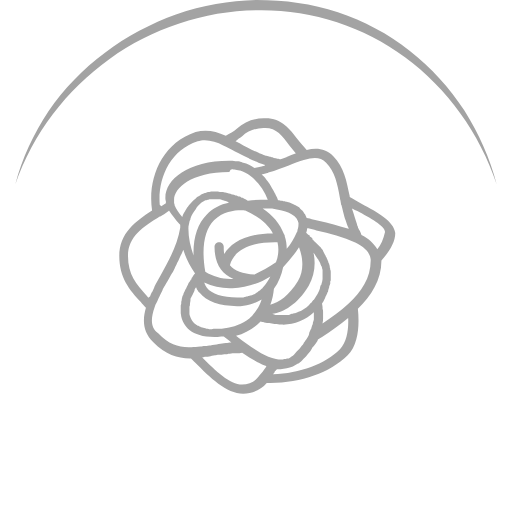
t = 0.00 s
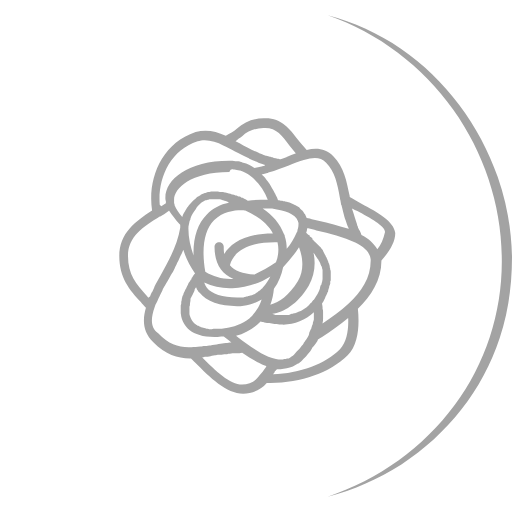
t = 0.50 s
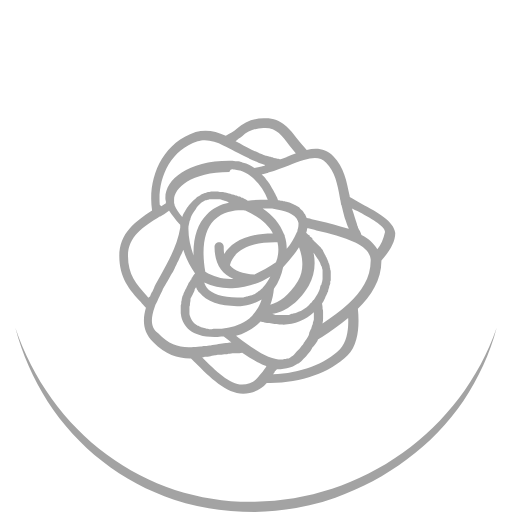
t = 1.00 s
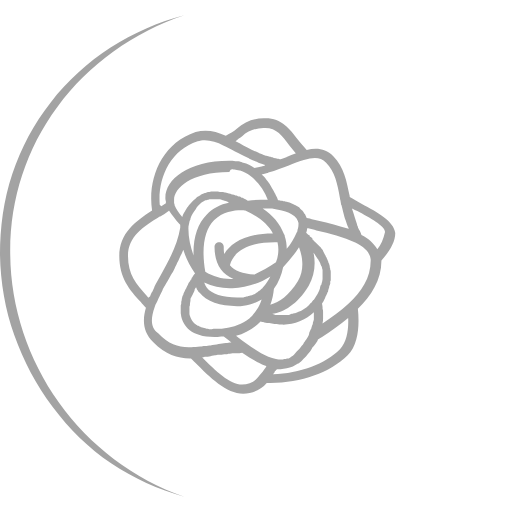
t = 1.50 s

The animated SVG that drew these frames (rendered in a browser with its animation timeline set to each time). Animation: 1 SMIL element (animateTransform=1); one cycle of 2.00 s, repeats indefinitely.

<?xml version="1.0" encoding="utf-8"?>
<!-- Generator: Adobe Illustrator 24.1.0, SVG Export Plug-In . SVG Version: 6.00 Build 0)  -->
<svg version="1.1" id="Layer_1" xmlns="http://www.w3.org/2000/svg" xmlns:xlink="http://www.w3.org/1999/xlink" x="0px" y="0px"
	 viewBox="0 0 100 100" style="enable-background:new 0 0 100 100;" xml:space="preserve">
<style type="text/css">
	.st0{fill:#A3A3A3;}
</style>
<g>
	<path class="st0" d="M3,36c1.3-5.1,3.6-9.9,6.5-14.3c3-4.4,6.7-8.2,11-11.4c4.2-3.2,9-5.7,14-7.5C39.6,1,44.9,0.1,50.2,0
		C55.6,0,60.9,0.7,66,2.4c5.1,1.7,9.8,4.2,14,7.5c4.2,3.3,7.8,7.2,10.7,11.7c2.8,4.5,5,9.3,6.3,14.4c-3.3-9.9-9.6-18.7-17.9-24.8
		C70.8,5,60.5,1.8,50.2,2C40,2.1,29.8,5.5,21.4,11.5C13,17.5,6.4,26.1,3,36z">

		<animateTransform attributeName="transform"
				attributeType="XML"
				type="rotate"
				from="0 50 50"
				to="360 50 50"
				dur="2s"
				repeatCount="indefinite" />

	</path>

</g>

<path class="st0" d="M70.6,39.8c-0.8-0.4-1.6-0.9-2.3-1.3l0-0.2c-0.6-2.9-1.1-5.7-3.2-7.8c-1.5-1.5-3.3-1.7-5.2-1.2
	c-0.6-0.7-1.2-1.4-1.7-2c-1.6-2.1-3.2-4.2-6.3-4.2c-2.1-0.1-4.1,0.6-5.6,2c-0.7,0.6-1.4,1-2.2,1.4c-2-0.9-3.9-1.3-5.9-0.7
	c-6.8,2.3-9.4,9.3-8.5,15.3c-3.2,2.1-6.4,4.4-6.4,8.9c0,4.3,2,6.6,4.2,9c0.3,0.4,0.6,0.7,1,1.1c-0.7,2.4-0.6,4.7,1.4,6.7
	c2.5,2.5,4.7,3.2,7.2,3.2c0.1,0,0.2,0,0.2,0c0.3,0.3,0.5,0.5,0.8,0.8c2.9,2.9,6.1,6.1,9.4,6.1c1.7,0,3.4-0.7,4.6-2.1
	c0.2,0,0.5,0,0.7,0c6.1,0,11.6-2,15.1-5.4c2.2-2.2,2.3-6.1,2-9.1c2.6-2.5,4.6-5.6,4.6-9.4c1.4-1.6,2.7-3.5,2.7-5.4
	C76.9,43.2,73.8,41.5,70.6,39.8z M63.7,31.8c1.7,1.7,2.2,4.1,2.7,6.9c0,0.2,0.1,0.4,0.1,0.5c0,0,0,0,0,0c0,0.2,0.1,0.4,0.1,0.6
	c0,0.1,0,0.2,0.1,0.3c0.1,0.4,0.2,0.8,0.3,1.2c0,0.1,0.1,0.3,0.1,0.4c0.1,0.4,0.2,0.9,0.4,1.3c0,0.1,0.1,0.2,0.1,0.3
	c0.1,0.4,0.3,0.9,0.5,1.3c0,0,0,0.1,0,0.1c-1.9-0.6-3.9-1.2-5.9-1.6c-0.4-0.1-0.9-0.2-1.3-0.3l-0.4-0.1c-0.2,0-0.4-0.1-0.6-0.1
	c-0.1-0.2-0.2-0.5-0.3-0.7c0,0,0-0.1-0.1-0.1c-0.1-0.2-0.2-0.3-0.3-0.5c-0.1-0.1-0.1-0.2-0.2-0.2c-0.1-0.1-0.3-0.3-0.4-0.4
	c-0.1-0.1-0.1-0.1-0.2-0.2c-0.2-0.1-0.3-0.2-0.5-0.3c-0.1,0-0.1-0.1-0.2-0.1c-0.2-0.1-0.4-0.2-0.6-0.3c-0.1,0-0.2-0.1-0.2-0.1
	c-0.2-0.1-0.3-0.1-0.5-0.2c-0.2,0-0.3-0.1-0.5-0.1c-0.1,0-0.2-0.1-0.4-0.1c-0.2,0-0.3-0.1-0.5-0.1l0,0c-0.2,0-0.4-0.1-0.7-0.1l0,0
	c-0.1-0.4-0.3-0.7-0.5-1.1c0-0.1,0-0.1-0.1-0.2c-0.2-0.4-0.4-0.8-0.6-1.1c0-0.1-0.1-0.1-0.1-0.2c-0.2-0.4-0.5-0.8-0.8-1.2
	c0,0-0.1-0.1-0.1-0.1c-0.3-0.4-0.6-0.8-1-1.1c0,0,0,0,0,0c0.4-0.1,0.8-0.2,1.1-0.3c0.1,0,0.2,0,0.2-0.1c1.5-0.4,2.8-1,4-1.4
	C60.2,30.9,62.1,30.2,63.7,31.8z M60.7,48.6L60.7,48.6c0.2,0.2,0.3,0.3,0.4,0.5l0.1,0.2c0.1,0.1,0.2,0.3,0.3,0.4
	c0,0.1,0.1,0.1,0.1,0.2c0.1,0.2,0.3,0.4,0.4,0.6c0,0,0,0.1,0.1,0.1c0.1,0.2,0.2,0.4,0.3,0.5c0,0.1,0.1,0.1,0.1,0.2
	c0.1,0.2,0.1,0.4,0.2,0.5c0,0.1,0,0.1,0.1,0.2c0.1,0.2,0.1,0.5,0.2,0.7c0,0.1,0,0.1,0,0.2c0,0.2,0,0.4,0,0.6v0.2c0,0.2,0,0.5,0,0.7
	c0,0,0,0.1,0,0.1c0,0.3-0.1,0.6-0.2,0.9c0,0.1,0,0.2-0.1,0.2c-0.1,0.2-0.2,0.5-0.2,0.7c0,0.1-0.1,0.2-0.1,0.3
	c-0.1,0.3-0.3,0.7-0.5,1c-0.2,0.3-0.3,0.5-0.5,0.8c-0.1,0.1-0.1,0.2-0.2,0.2c-0.1,0.1-0.2,0.3-0.3,0.4c-0.1,0.1-0.1,0.2-0.2,0.2
	c-0.1,0.1-0.2,0.2-0.3,0.3c-0.1,0.1-0.2,0.2-0.2,0.2c-0.1,0.1-0.2,0.2-0.3,0.3c-0.1,0.1-0.2,0.1-0.3,0.2c-0.1,0.1-0.2,0.1-0.3,0.2
	c-0.1,0.1-0.2,0.1-0.3,0.2c-0.1,0.1-0.2,0.1-0.4,0.2c-0.1,0-0.2,0.1-0.3,0.1c-0.1,0.1-0.3,0.1-0.4,0.2c-0.1,0-0.2,0.1-0.4,0.1
	c-0.1,0-0.3,0.1-0.4,0.1c-0.1,0-0.2,0-0.3,0.1c-0.1,0-0.2,0-0.3,0.1c-0.1,0-0.2,0-0.3,0c-0.1,0-0.2,0-0.3,0c-0.1,0-0.2,0-0.3,0
	c-0.1,0-0.2,0-0.3,0s-0.2,0-0.3,0c-0.1,0-0.2,0-0.3,0c-0.1,0-0.2,0-0.3,0c-0.1,0-0.2,0-0.3,0c-0.1,0-0.2,0-0.3,0
	c-0.1,0-0.2,0-0.3-0.1c-0.1,0-0.2,0-0.3-0.1l0,0c2.2-0.4,4.8-1.7,7.1-5.5c1.3-2.3,1.5-5.1,0.6-7.6C60.4,48.3,60.5,48.5,60.7,48.6
	L60.7,48.6z M60,66c-0.2,0.3-0.4,0.6-0.7,1l0,0.1c-0.2,0.3-0.5,0.6-0.8,1l-0.1,0.1c-0.3,0.3-0.6,0.6-0.9,1c-0.2,0.2-0.3,0.3-0.5,0.4
	c0,0-0.1,0.1-0.1,0.1c-0.1,0.1-0.3,0.2-0.5,0.3c0,0,0,0-0.1,0C56.1,70,56,70,55.8,70.1c-0.1,0-0.1,0-0.2,0c-0.1,0-0.2,0-0.3,0.1
	c-0.1,0-0.2,0-0.4,0h0c-0.3,0-0.7,0-1-0.1c-1-0.2-2-0.6-2.9-1.1c-1.6-1-3.1-2-4.6-3.2l-0.3-0.2c1.8-0.5,3.5-1.5,4.8-2.8
	c0.1,0,0.2,0.1,0.4,0.1l0.1,0c0.3,0.1,0.7,0.2,1,0.2l0.2,0c0.3,0.1,0.7,0.1,1,0.2c0.1,0,0.2,0,0.2,0c0.3,0,0.7,0.1,1,0.1
	c0.1,0,0.1,0,0.2,0c2.3,0.1,4.6-0.8,6.3-2.4c0,0.1,0,0.2,0,0.4v0.1c0,0.2,0,0.4,0,0.6c0,0.1,0,0.1,0,0.2c0,0.1,0,0.3-0.1,0.4
	c0,0.2-0.1,0.3-0.1,0.5c0,0.1,0,0.2-0.1,0.3c-0.1,0.2-0.1,0.4-0.2,0.6c0,0.1,0,0.1-0.1,0.2c-0.1,0.2-0.2,0.5-0.3,0.7l0,0
	C60.4,65.4,60.2,65.7,60,66L60,66z M41.1,64.3c-0.2,0-0.3,0-0.5-0.1c-0.2,0-0.3,0-0.5-0.1c-0.3-0.1-0.5-0.1-0.8-0.2
	c-0.1,0-0.1-0.1-0.2-0.1c-0.2-0.1-0.3-0.2-0.5-0.2c-0.1,0-0.1-0.1-0.2-0.1c-0.1-0.1-0.3-0.2-0.4-0.3c-0.1-0.1-0.1-0.1-0.2-0.2
	c-0.1-0.1-0.2-0.3-0.3-0.4c0-0.1-0.1-0.1-0.1-0.2c-0.1-0.2-0.2-0.4-0.3-0.7c-0.1-0.2-0.1-0.4-0.1-0.7c0-0.1,0-0.1,0-0.2
	c0-0.2,0-0.3,0-0.5c0-0.1,0-0.2,0-0.2c0-0.2,0-0.3,0.1-0.5c0-0.1,0-0.1,0-0.2c0-0.2,0.1-0.5,0.1-0.7c0-0.1,0-0.1,0-0.2
	c0-0.2,0.1-0.4,0.2-0.5c0-0.1,0.1-0.2,0.1-0.2c0.1-0.2,0.1-0.3,0.2-0.4c0-0.1,0.1-0.1,0.1-0.2c0.1-0.2,0.2-0.4,0.2-0.5
	c0,0,0-0.1,0-0.1c0.1-0.2,0.2-0.4,0.3-0.5c0,0,0,0,0-0.1c0,0,0,0,0,0.1c0.1,0.2,0.1,0.3,0.2,0.5c0,0,0.1,0.1,0.1,0.1
	c0.1,0.2,0.2,0.4,0.4,0.5c1.3,1.7,4,2.6,7.3,2.6c0.4,0,0.9,0,1.3-0.1c1.2-0.1,2.4-0.6,3.5-1.2l0,0c-0.2,0.6-0.4,1.1-0.7,1.6
	c0,0,0,0,0,0c-0.2,0.3-0.4,0.6-0.6,0.9c0,0,0,0,0,0c-0.2,0.2-0.3,0.4-0.5,0.6c0,0,0,0,0,0c-0.2,0.2-0.3,0.3-0.5,0.5l-0.1,0.1
	c-1.4,1.1-3.1,1.7-4.8,1.9c-0.4,0.1-0.8,0.1-1.2,0.1c-0.1,0-0.2,0-0.4,0c-0.2,0-0.4,0-0.6,0C41.4,64.3,41.3,64.3,41.1,64.3z
	 M45.6,33.1c0.1,0,0.2,0,0.2,0c0.3,0.1,0.6,0.1,1,0.2l0.1,0c0.7,0.2,1.4,0.6,1.9,1c1.6,1.2,2.8,2.9,3.5,4.7c-1.3,0-2.6,0-3.9,0.2
	l0,0c-0.1-0.1-0.2-0.1-0.3-0.2l0,0c-0.1-0.1-0.2-0.1-0.4-0.2l0,0c-0.1-0.1-0.3-0.2-0.4-0.2l-0.1,0c-0.2-0.1-0.3-0.2-0.5-0.2l-0.1,0
	c-0.2-0.1-0.4-0.2-0.5-0.2l-0.1,0c-0.2-0.1-0.4-0.2-0.6-0.2l-0.1,0c-0.2-0.1-0.4-0.2-0.6-0.2l0,0c-0.2-0.1-0.4-0.1-0.7-0.2l-0.1,0
	c-0.2-0.1-0.5-0.1-0.7-0.1l-0.1,0c-0.2,0-0.5-0.1-0.7-0.1l-0.1,0c-0.2,0-0.5,0-0.7,0h0c-0.2,0-0.5,0-0.7,0.1l-0.1,0
	c-0.2,0-0.5,0.1-0.7,0.2c0,0-0.1,0-0.1,0c-0.2,0.1-0.5,0.2-0.7,0.3c0,0-0.1,0-0.1,0.1c-0.2,0.1-0.4,0.3-0.7,0.4c0,0-0.1,0-0.1,0.1
	c-0.2,0.2-0.5,0.4-0.7,0.6c-0.3,0.3-0.5,0.6-0.8,0.9c-0.1,0.1-0.1,0.2-0.2,0.3c-0.2,0.2-0.3,0.5-0.5,0.7c0,0.1-0.1,0.2-0.1,0.2
	c-0.2,0.3-0.4,0.7-0.5,1.1c-0.6-0.7-1.2-1.5-1.5-2.3c0,0,0-0.1,0-0.1c0-0.1-0.1-0.3-0.1-0.4c0,0,0-0.1,0-0.1c0-0.2,0-0.3,0-0.5
	c0-2.2,3.3-5.4,10.8-5.4C45,33,45.3,33,45.6,33.1z M58.2,43.2c0,0.1,0,0.2,0.1,0.3v0c0,0,0,0,0,0c0,0.5,0,1-0.2,1.4c0,0,0,0,0,0.1
	c0,0.2-0.1,0.3-0.2,0.5c-0.5,1.1-1.1,2.2-1.9,3.1c0-0.8-0.1-1.7-0.4-2.5c0,0,0,0,0-0.1c0-0.1,0-0.1-0.1-0.2
	c-0.8-2.1-2.3-3.9-4.2-5.1c0.3,0,0.6,0,0.9,0l0.3,0l0.2,0c0.3,0,0.6,0,0.9,0.1C55.5,41.1,57.7,41.7,58.2,43.2
	C58.2,43.2,58.2,43.2,58.2,43.2z M58.2,54.9c-1.8,2.9-3.6,4.1-5.4,4.6c0.4-1,0.6-2.1,0.7-3.1c0.9-1.2,1.5-2.7,1.8-4.2
	c1.1-1.2,2.2-2.5,3.1-3.9C59.1,50.1,59.5,52.7,58.2,54.9z M50.9,56.6c0,0-0.1,0.1-0.1,0.1c-0.2,0.1-0.3,0.2-0.5,0.4
	c-0.1,0-0.2,0.1-0.2,0.1c-0.1,0.1-0.2,0.1-0.3,0.2c-0.1,0-0.2,0.1-0.3,0.1c-0.2,0.1-0.4,0.2-0.6,0.2c-0.1,0-0.2,0.1-0.3,0.1
	c-0.1,0-0.3,0.1-0.4,0.1c-0.1,0-0.2,0-0.3,0.1c-0.2,0-0.3,0.1-0.5,0.1c-0.1,0-0.2,0-0.3,0c-0.3,0-0.5,0-0.8,0c-2.8,0-5-0.7-5.9-1.9
	c-0.1-0.2-0.2-0.3-0.3-0.5c0-0.1,0-0.1-0.1-0.2c0-0.1-0.1-0.2-0.1-0.3c1.7,0.8,3.6,1.2,5.5,1.1c2.6-0.1,5.2-0.9,7.4-2.3
	c-0.3,0.6-0.6,1.1-1,1.6c0,0,0,0,0,0c-0.2,0.2-0.3,0.4-0.5,0.6l0,0C51.3,56.3,51.1,56.4,50.9,56.6L50.9,56.6z M36.8,44.7
	c0-0.3,0-0.6,0.1-0.9c0.1-0.4,0.1-0.7,0.3-1c0,0,0-0.1,0-0.1c0.2-0.7,0.6-1.3,1-1.8c0-0.1,0.1-0.1,0.1-0.2c0.2-0.3,0.4-0.5,0.7-0.8
	c0.2-0.2,0.4-0.4,0.6-0.5c0.1,0,0.1-0.1,0.2-0.1c0.1-0.1,0.3-0.2,0.5-0.2c0.1,0,0.2-0.1,0.3-0.1c0.1,0,0.3-0.1,0.4-0.1
	c0.1,0,0.2,0,0.3,0c0.2,0,0.3,0,0.5,0h0.3c0.1,0,0.3,0,0.4,0c0.1,0,0.2,0,0.3,0c0.1,0,0.3,0,0.4,0.1c0.1,0,0.2,0,0.3,0.1
	c0.1,0,0.3,0.1,0.4,0.1c0.1,0,0.2,0.1,0.3,0.1c0.2,0.1,0.3,0.1,0.4,0.2l0.1,0.1c-1.6,0.3-3.2,1.1-4.3,2.3c-1.8,1.8-2.7,4.5-2.6,8
	C37.2,48.2,36.8,46.5,36.8,44.7z M49.7,53.6c-2.3-0.1-3.9-0.7-4.8-1.8c0.8-2.9,3.9-4.5,8.8-4.5c0.2,0,0.3,0,0.5,0
	c0.3,1.3,0.2,2.7-0.3,3.9C52.5,52.2,51.1,52.9,49.7,53.6L49.7,53.6z M43.8,49.6c-0.1-0.5-0.1-0.9-0.1-1.4c0-0.5-0.4-0.9-0.9-0.9
	c-0.5,0-0.9,0.4-0.9,0.9c0,3.1,1.2,5.2,3.7,6.3c0,0,0,0-0.1,0c-1.9,0.1-3.8-0.4-5.4-1.4c-0.8-4.7-0.2-8.2,1.7-10.1
	c2.2-2.2,5.5-2,6.1-1.9c2.6,1.2,4.5,2.7,5.4,4.5C47.7,45.6,45.1,47.6,43.8,49.6L43.8,49.6z M47.3,26.6c1.2-1.1,2.9-1.7,4.5-1.6
	c2.2,0,3.3,1.5,4.8,3.5c0.4,0.5,0.8,1,1.2,1.5l-0.1,0c-0.5,0.2-1.1,0.4-1.6,0.6c-0.1,0-0.1,0.1-0.2,0.1c-0.3,0.1-0.7,0.3-1.1,0.4
	c-0.2,0-0.4-0.1-0.5-0.1c-0.2,0-0.4-0.1-0.5-0.1c-0.2,0-0.4-0.1-0.6-0.2c-0.2,0-0.3-0.1-0.5-0.1c-0.2-0.1-0.4-0.1-0.7-0.2
	c-0.1,0-0.3-0.1-0.4-0.1c-0.3-0.1-0.5-0.2-0.8-0.3c-0.1,0-0.2-0.1-0.2-0.1c-1.4-0.6-2.7-1.2-3.8-1.9l-0.8-0.4
	C46.4,27.2,46.9,26.9,47.3,26.6z M38.6,27.6c0.4-0.1,0.9-0.2,1.4-0.2c1.2,0.1,2.5,0.4,3.6,1c0,0,0,0,0,0c0.7,0.3,1.5,0.7,2.3,1.2
	c0.8,0.4,1.7,0.9,2.7,1.3l0.1,0.1c0.5,0.2,0.9,0.4,1.4,0.6c0.1,0,0.1,0,0.2,0.1c0.4,0.2,0.8,0.3,1.3,0.5c0.1,0,0.1,0,0.2,0.1
	c-0.1,0-0.3,0.1-0.4,0.1c-0.1,0-0.2,0.1-0.3,0.1c-0.5,0.1-0.9,0.2-1.4,0.3c-0.7-0.5-1.4-0.8-2.2-1c-0.1,0-0.1,0-0.2-0.1
	c-0.3-0.1-0.6-0.2-1-0.2c-0.1,0-0.2,0-0.3,0c-0.4-0.1-0.8-0.1-1.2-0.1c-8.1,0-12.5,3.7-12.5,7.2c0,0.2,0,0.4,0.1,0.7
	c0,0.1,0,0.2,0,0.3c0,0,0,0.1,0,0.1c-0.2,0.1-0.4,0.3-0.6,0.4c-0.1,0.1-0.2,0.1-0.3,0.2L31.2,40C30.8,35,33.1,29.4,38.6,27.6z
	 M29,58.2c-0.1-0.1-0.2-0.3-0.3-0.4c-2.1-2.3-3.7-4.2-3.7-7.8c0-3.8,3-5.7,6.2-7.7l0.1,0c0.5-0.3,1-0.6,1.5-1
	c0.1-0.1,0.2-0.1,0.2-0.2c0.6,0.9,1.3,1.8,2,2.6l0.2,0.2c0,0.2,0,0.4,0,0.6c-0.5,3.2-2.2,6.4-3.9,9.4c-0.2,0.4-0.4,0.7-0.6,1.1l0,0
	c-0.2,0.3-0.3,0.6-0.5,0.9l-0.1,0.3c-0.1,0.2-0.2,0.5-0.3,0.7c-0.1,0.1-0.1,0.2-0.2,0.3c-0.1,0.2-0.2,0.5-0.3,0.7
	C29,58,29,58.1,29,58.2z M30.2,60c0.1-0.3,0.2-0.6,0.4-0.9c0.1-0.2,0.2-0.4,0.3-0.7c0.1-0.1,0.1-0.3,0.2-0.4
	c0.2-0.4,0.4-0.8,0.6-1.2c0-0.1,0.1-0.2,0.1-0.3c0.1-0.2,0.2-0.4,0.4-0.7c0.2-0.3,0.4-0.7,0.6-1c0.2-0.4,0.5-0.9,0.7-1.3
	c0.1-0.1,0.1-0.2,0.2-0.3c0.2-0.3,0.4-0.7,0.5-1c0.1-0.2,0.2-0.4,0.3-0.6c0.1-0.3,0.3-0.5,0.4-0.8c0.1-0.2,0.2-0.5,0.3-0.7
	c0.1-0.2,0.2-0.4,0.3-0.6c0.1-0.2,0.2-0.4,0.3-0.7l0,0c0.5,1.6,1.3,3.2,2.3,4.6c0,0-0.1,0.1-0.1,0.1c0,0-0.1,0.1-0.1,0.1
	c-0.1,0.1-0.1,0.2-0.2,0.3c0,0.1-0.1,0.1-0.1,0.2c-0.1,0.1-0.2,0.2-0.2,0.4c0,0,0,0.1-0.1,0.1c-0.1,0.2-0.2,0.3-0.3,0.5
	c0,0-0.1,0.1-0.1,0.1c-0.1,0.1-0.1,0.3-0.2,0.4c0,0.1-0.1,0.1-0.1,0.2c-0.1,0.1-0.1,0.3-0.2,0.4c0,0.1-0.1,0.2-0.1,0.2
	c-0.1,0.1-0.1,0.3-0.2,0.4c0,0.1-0.1,0.2-0.1,0.2c-0.1,0.2-0.1,0.3-0.2,0.5c0,0.1,0,0.1-0.1,0.2c-0.1,0.2-0.1,0.4-0.2,0.7
	c0,0,0,0.1,0,0.1c0,0.2-0.1,0.4-0.1,0.5c0,0.1,0,0.2,0,0.2c0,0.1,0,0.3-0.1,0.4c0,0.1,0,0.2,0,0.3c0,0.1,0,0.3,0,0.4v0.3
	c0,0.1,0,0.3,0,0.4c0,0.1,0,0.1,0,0.2c0,0.2,0.1,0.4,0.1,0.6c0.4,1.8,1.9,4,6.5,4c0.4,0,0.8,0,1.3-0.1c0.2,0,0.3,0,0.5,0
	c0.3,0.2,0.6,0.5,0.9,0.7l0.6,0.5c-0.4,0-0.8,0.1-1.1,0.1h0c-0.5,0.1-0.9,0.1-1.4,0.2l-0.4,0.1l-0.8,0.1l-0.4,0.1
	c-0.3,0-0.7,0.1-1,0.1l-0.1,0c-0.3,0-0.6,0.1-0.8,0.1l-0.1,0c-0.6,0.1-1.2,0.1-1.7,0.1c0,0,0,0,0,0c-2.4,0.1-4.3-0.4-6.5-2.7
	C29.4,64,29.4,62.3,30.2,60z M47.3,75.1c-2.4,0-5.2-2.7-7.8-5.3c0.2,0,0.3,0,0.5-0.1l0.3,0c0.4,0,0.7-0.1,1.1-0.2l0.6-0.1
	c0.2,0,0.5-0.1,0.7-0.1l0.3,0c0.4,0,0.7-0.1,1.1-0.1c0.2,0,0.3,0,0.5-0.1c0.4,0,0.7-0.1,1.1-0.1c0.2,0,0.4,0,0.6,0
	c0.3,0,0.6,0,1-0.1c0.4,0.3,0.9,0.6,1.4,0.9h0c0.4,0.2,0.8,0.5,1.2,0.7c0.1,0.1,0.2,0.1,0.3,0.2c0.3,0.1,0.6,0.3,0.8,0.4
	c0.2,0.1,0.4,0.2,0.7,0.3c0.1,0,0.2,0.1,0.3,0.1l0,0.1c0,0.1-0.1,0.1-0.1,0.2c-0.2,0.3-0.4,0.5-0.6,0.8l0,0
	c-0.2,0.2-0.4,0.5-0.6,0.7C50,74.4,48.7,75.1,47.3,75.1z M66.4,68.2c-2.9,2.9-7.8,4.7-13.1,4.9l0.2-0.2c0.1-0.1,0.1-0.1,0.1-0.2
	c0.1-0.2,0.2-0.3,0.4-0.5c0,0,0.1-0.1,0.1-0.1h0c0.2,0,0.5,0,0.7,0c0.8,0,1.6-0.2,2.4-0.5h0c0.2-0.1,0.3-0.2,0.5-0.3l0,0
	c0.2-0.1,0.3-0.2,0.5-0.3c0,0,0,0,0.1,0c0.2-0.1,0.3-0.3,0.5-0.4c0.3-0.3,0.7-0.7,1-1c0.1-0.1,0.2-0.3,0.3-0.4
	c0.2-0.2,0.3-0.4,0.5-0.6c0.1-0.2,0.2-0.3,0.3-0.5c0.1-0.2,0.3-0.4,0.4-0.5c0.1-0.1,0.2-0.3,0.3-0.4c0.1-0.2,0.3-0.4,0.4-0.6
	c0-0.1,0.1-0.2,0.1-0.3l0.3-0.2l0.5-0.3c1.8-1.1,3.5-2.4,5.1-3.7l0,0C68.1,64.2,67.8,66.7,66.4,68.2z M68.1,59.3
	C68.1,59.3,68.1,59.3,68.1,59.3c-1.6,1.5-3.3,2.7-5.1,3.9c0,0,0-0.1,0-0.1c0.1-0.3,0.1-0.6,0.1-0.9c0-0.1,0-0.2,0-0.3
	c0-0.2,0-0.5,0-0.7c0-0.1,0-0.2,0-0.3c0-0.2,0-0.4-0.1-0.6c0-0.1,0-0.2,0-0.3c0-0.2-0.1-0.5-0.1-0.7c0,0,0,0,0,0
	c0.1-0.2,0.3-0.4,0.4-0.7c0.1-0.2,0.2-0.4,0.3-0.7c0-0.1,0.1-0.1,0.1-0.2c0.1-0.1,0.1-0.3,0.2-0.4c0-0.1,0.1-0.2,0.1-0.2
	c0.1-0.1,0.1-0.3,0.1-0.4c0-0.1,0.1-0.2,0.1-0.3c0-0.1,0.1-0.2,0.1-0.4c0-0.1,0-0.2,0.1-0.3c0-0.1,0.1-0.2,0.1-0.3
	c0-0.1,0-0.2,0-0.3c0-0.1,0-0.2,0.1-0.3c0-0.1,0-0.2,0-0.2c0-0.1,0-0.2,0-0.3c0-0.1,0-0.2,0-0.2c0-0.1,0-0.2,0-0.3
	c0-0.1,0-0.1,0-0.2c0-0.1,0-0.2,0-0.3c0-0.1,0-0.1,0-0.2c0-0.1,0-0.3-0.1-0.4c0,0,0-0.1,0-0.1c0-0.2-0.1-0.3-0.1-0.5
	c0,0,0-0.1,0-0.1c0-0.1-0.1-0.3-0.1-0.4c0-0.1,0-0.1-0.1-0.2c0-0.1-0.1-0.2-0.1-0.3c0-0.1,0-0.1-0.1-0.2c0-0.1-0.1-0.2-0.1-0.3
	c0-0.1-0.1-0.1-0.1-0.2c0-0.1-0.1-0.2-0.1-0.2c0-0.1-0.1-0.1-0.1-0.2c0-0.1-0.1-0.2-0.1-0.2l-0.1-0.2c0-0.1-0.1-0.1-0.1-0.2
	c0-0.1-0.1-0.1-0.1-0.2c0-0.1-0.1-0.1-0.1-0.2c0-0.1-0.1-0.1-0.1-0.2c-0.1-0.1-0.1-0.1-0.2-0.2c0-0.1-0.1-0.1-0.1-0.2
	c-0.1-0.1-0.1-0.1-0.2-0.2c0,0-0.1-0.1-0.1-0.1c-0.1-0.1-0.1-0.1-0.2-0.2s-0.1-0.1-0.2-0.2c-0.1-0.1-0.1-0.1-0.2-0.2
	c-0.1-0.1-0.1-0.1-0.2-0.2c-0.1-0.1-0.1-0.1-0.1-0.1c0,0-0.1-0.1-0.2-0.2c-0.1-0.1-0.1-0.1-0.1-0.1c0,0-0.1-0.1-0.2-0.1L61,46.5
	l-0.2-0.1l-0.1-0.1l-0.2-0.1L60.5,46l-0.2-0.1c0,0-0.1,0-0.1-0.1c-0.1,0-0.1-0.1-0.2-0.1L60,45.6c-0.1,0-0.1-0.1-0.2-0.1
	c0.1-0.3,0.2-0.6,0.2-0.9l0.2,0c0.5,0.1,1.1,0.3,1.6,0.4c2.6,0.5,5.2,1.3,7.7,2.4c1.8,0.9,2.8,2,2.9,3.3c0,0.1,0,0.1,0,0.2
	C72.4,54.3,70.6,57,68.1,59.3z M73.7,48.7c-0.7-1.2-1.8-2.2-3.1-2.8c0-0.1-0.1-0.2-0.1-0.3c-0.1-0.3-0.2-0.5-0.4-0.8
	c-0.1-0.2-0.2-0.3-0.2-0.5c-0.1-0.2-0.2-0.4-0.2-0.6c-0.1-0.2-0.1-0.4-0.2-0.6c-0.1-0.2-0.1-0.4-0.2-0.6c-0.1-0.3-0.2-0.7-0.3-1
	c-0.1-0.2-0.1-0.4-0.2-0.6c0-0.1,0-0.1,0-0.2c0.3,0.2,0.7,0.4,1,0.5c2.4,1.3,5.4,2.9,5.4,4.1C74.9,46.7,74.4,47.8,73.7,48.7z"/>
</svg>
